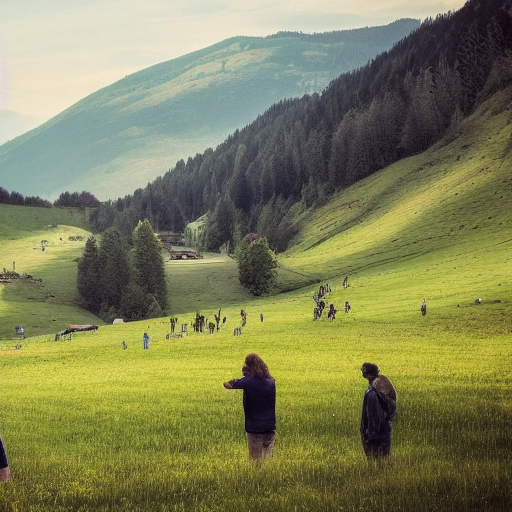
Generation parameters embedded in this image by AUTOMATIC1111 Stable Diffusion web UI or a fork of it (Forge, ...) (PNG 'parameters' text chunk):
landscape, people, epic scene, meadow
Steps: 55, Sampler: Euler a, CFG scale: 7, Seed: 3582802260, Size: 512x512, Model hash: 7460a6fa